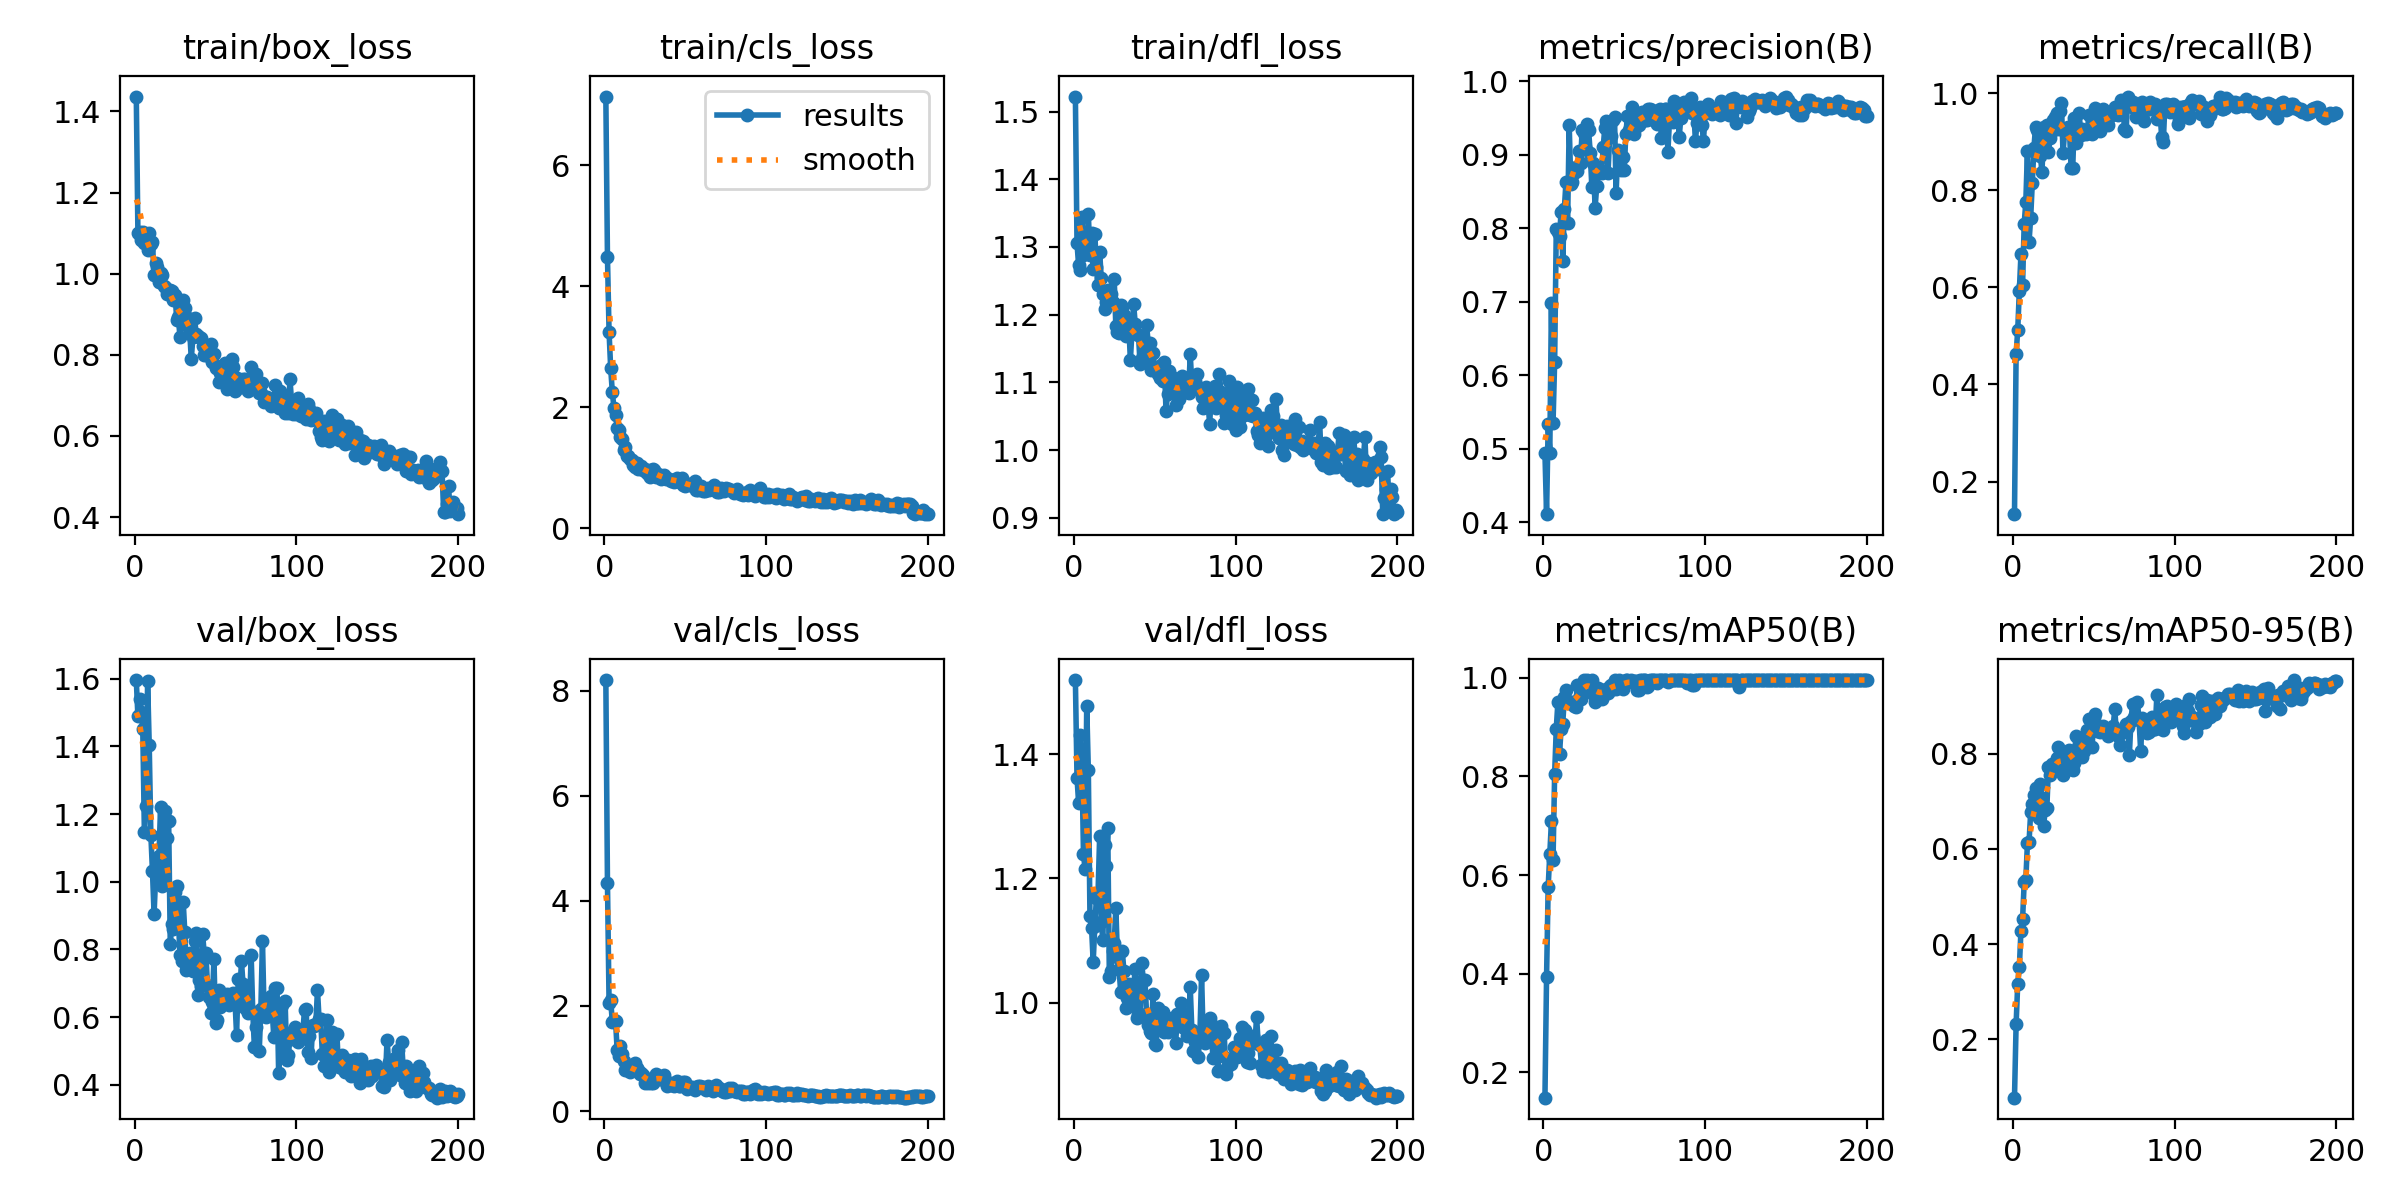

Source data for this figure (header and first rows):
epoch, time, train/box_loss, train/cls_loss, train/dfl_loss, metrics/precision(B), metrics/recall(B), metrics/mAP50(B), metrics/mAP50-95(B), val/box_loss, val/cls_loss, val/dfl_loss, lr/pg0, lr/pg1, lr/pg2
1, 18.4, 1.437, 7.138, 1.522, 0.4939, 0.1329, 0.149, 0.0777, 1.596, 8.202, 1.519, 9.174e-05, 9.174e-05, 9.174e-05
2, 31.34, 1.101, 4.484, 1.305, 0.4108, 0.4624, 0.3932, 0.2316, 1.489, 4.346, 1.362, 0.0001867, 0.0001867, 0.0001867
3, 43.55, 1.102, 3.237, 1.273, 0.5331, 0.512, 0.5763, 0.3173, 1.54, 2.051, 1.321, 0.0002808, 0.0002808, 0.0002808
4, 54.89, 1.082, 2.641, 1.266, 0.4945, 0.5931, 0.6417, 0.3517, 1.503, 2.113, 1.431, 0.0003738, 0.0003738, 0.0003738
5, 65.97, 1.104, 2.252, 1.345, 0.6977, 0.6686, 0.7085, 0.4286, 1.452, 1.692, 1.391, 0.0004087, 0.0004087, 0.0004087
6, 77.49, 1.076, 1.992, 1.288, 0.5343, 0.6054, 0.6303, 0.4525, 1.147, 1.726, 1.238, 0.0004067, 0.0004067, 0.0004067
7, 89.3, 1.075, 1.874, 1.294, 0.6186, 0.7315, 0.8054, 0.5295, 1.225, 1.721, 1.215, 0.0004046, 0.0004046, 0.0004046
8, 101.5, 1.058, 1.66, 1.292, 0.7986, 0.7751, 0.8963, 0.5351, 1.594, 1.156, 1.478, 0.0004026, 0.0004026, 0.0004026
9, 113.9, 1.099, 1.616, 1.349, 0.7948, 0.8808, 0.9497, 0.6118, 1.404, 1.049, 1.375, 0.0004005, 0.0004005, 0.0004005
10, 125.6, 1.073, 1.506, 1.288, 0.7898, 0.694, 0.8455, 0.6149, 1.139, 1.247, 1.14, 0.0003984, 0.0003984, 0.0003984
11, 137, 1.077, 1.472, 1.32, 0.8224, 0.7427, 0.8958, 0.6764, 1.031, 1.089, 1.12, 0.0003964, 0.0003964, 0.0003964
12, 148.6, 0.9965, 1.287, 1.268, 0.7552, 0.814, 0.9064, 0.6952, 0.904, 0.9465, 1.065, 0.0003943, 0.0003943, 0.0003943
13, 159.9, 1.025, 1.347, 1.32, 0.8269, 0.8866, 0.96, 0.7141, 1.021, 0.7805, 1.123, 0.0003922, 0.0003922, 0.0003922
14, 171.6, 1.016, 1.196, 1.27, 0.863, 0.9297, 0.9753, 0.7274, 1.056, 0.7733, 1.169, 0.0003902, 0.0003902, 0.0003902
15, 183.2, 0.9806, 1.197, 1.244, 0.8073, 0.9236, 0.9529, 0.7014, 1.077, 0.8462, 1.176, 0.0003881, 0.0003881, 0.0003881
16, 194.8, 1.002, 1.138, 1.292, 0.9408, 0.9006, 0.9482, 0.6658, 1.22, 0.7389, 1.268, 0.000386, 0.000386, 0.000386
17, 206.2, 0.9973, 1.119, 1.254, 0.8602, 0.8714, 0.9495, 0.7357, 0.988, 0.7989, 1.129, 0.000384, 0.000384, 0.000384
18, 217.9, 0.9708, 1.05, 1.231, 0.8624, 0.8365, 0.9515, 0.7075, 1.013, 0.7894, 1.1, 0.0003819, 0.0003819, 0.0003819
19, 229.3, 0.9681, 1.004, 1.208, 0.8759, 0.9299, 0.9416, 0.6479, 1.21, 0.9188, 1.254, 0.0003798, 0.0003798, 0.0003798
20, 240.8, 0.9491, 1.074, 1.219, 0.8841, 0.8994, 0.9407, 0.6815, 1.128, 0.8112, 1.219, 0.0003778, 0.0003778, 0.0003778
21, 252.3, 0.9503, 0.9855, 1.237, 0.8786, 0.9352, 0.9848, 0.6859, 1.181, 0.7729, 1.281, 0.0003757, 0.0003757, 0.0003757
22, 264, 0.9608, 1.012, 1.217, 0.9059, 0.879, 0.9586, 0.7709, 0.8161, 0.711, 1.041, 0.0003737, 0.0003737, 0.0003737
23, 276.2, 0.9569, 1.035, 1.23, 0.8894, 0.9073, 0.9569, 0.7557, 0.8742, 0.7277, 1.051, 0.0003716, 0.0003716, 0.0003716
24, 287.8, 0.9341, 0.9529, 1.219, 0.934, 0.9229, 0.9727, 0.7779, 0.86, 0.6927, 1.083, 0.0003695, 0.0003695, 0.0003695
25, 299.2, 0.9482, 0.9792, 1.253, 0.9305, 0.9452, 0.995, 0.7691, 0.9697, 0.5342, 1.096, 0.0003675, 0.0003675, 0.0003675
26, 310.4, 0.8855, 0.9359, 1.183, 0.9105, 0.9499, 0.9861, 0.7697, 0.9869, 0.6096, 1.153, 0.0003654, 0.0003654, 0.0003654
27, 322.1, 0.8926, 0.8955, 1.174, 0.9416, 0.9589, 0.995, 0.7902, 0.8904, 0.541, 1.074, 0.0003633, 0.0003633, 0.0003633
28, 334.1, 0.8443, 0.8414, 1.173, 0.9336, 0.9253, 0.9911, 0.8137, 0.7838, 0.5647, 1.054, 0.0003613, 0.0003613, 0.0003613
29, 345.9, 0.929, 0.9607, 1.214, 0.9021, 0.9638, 0.9873, 0.8082, 0.7663, 0.5428, 1.017, 0.0003592, 0.0003592, 0.0003592
30, 357, 0.9349, 0.9771, 1.209, 0.8558, 0.9795, 0.995, 0.7724, 0.9411, 0.5368, 1.083, 0.0003571, 0.0003571, 0.0003571
31, 368.6, 0.9155, 0.9579, 1.2, 0.8884, 0.8761, 0.9669, 0.7547, 0.8509, 0.6488, 1.051, 0.0003551, 0.0003551, 0.0003551
32, 380.6, 0.8741, 0.8444, 1.169, 0.8275, 0.9207, 0.9509, 0.7644, 0.7383, 0.7004, 0.9913, 0.000353, 0.000353, 0.000353
33, 392, 0.8907, 0.8952, 1.19, 0.8577, 0.927, 0.9738, 0.8023, 0.7496, 0.6427, 1.007, 0.0003509, 0.0003509, 0.0003509
34, 403.6, 0.8581, 0.8528, 1.185, 0.8755, 0.9305, 0.9797, 0.7929, 0.7907, 0.6059, 1.029, 0.0003489, 0.0003489, 0.0003489
35, 415.1, 0.7903, 0.8131, 1.133, 0.8795, 0.9213, 0.9685, 0.8083, 0.7466, 0.6014, 0.9957, 0.0003468, 0.0003468, 0.0003468
36, 426.6, 0.8434, 0.8344, 1.177, 0.8754, 0.845, 0.9556, 0.7953, 0.7361, 0.6556, 0.9974, 0.0003448, 0.0003448, 0.0003448
37, 438, 0.8912, 0.8784, 1.216, 0.9101, 0.8452, 0.9649, 0.7662, 0.824, 0.6804, 1.027, 0.0003427, 0.0003427, 0.0003427
38, 449.8, 0.8521, 0.8157, 1.186, 0.937, 0.9487, 0.975, 0.7797, 0.8492, 0.5613, 1.054, 0.0003406, 0.0003406, 0.0003406
39, 460.1, 0.8476, 0.8262, 1.171, 0.9464, 0.8973, 0.976, 0.8363, 0.6644, 0.4803, 0.9754, 0.0003386, 0.0003386, 0.0003386
40, 472.6, 0.8443, 0.8124, 1.17, 0.8755, 0.9223, 0.969, 0.8137, 0.7085, 0.5402, 0.9811, 0.0003365, 0.0003365, 0.0003365
41, 482.1, 0.8416, 0.7782, 1.127, 0.9249, 0.9583, 0.9823, 0.829, 0.6923, 0.5022, 0.9823, 0.0003344, 0.0003344, 0.0003344
42, 491.6, 0.8218, 0.7887, 1.136, 0.926, 0.9145, 0.9849, 0.7977, 0.845, 0.5319, 1.064, 0.0003324, 0.0003324, 0.0003324
43, 501.3, 0.8003, 0.7564, 1.131, 0.9479, 0.9269, 0.976, 0.7926, 0.787, 0.4862, 1.036, 0.0003303, 0.0003303, 0.0003303
44, 511.3, 0.7997, 0.7764, 1.151, 0.9522, 0.9196, 0.995, 0.8052, 0.789, 0.4977, 1.036, 0.0003282, 0.0003282, 0.0003282
45, 520.7, 0.8154, 0.8306, 1.185, 0.8475, 0.9152, 0.9771, 0.8202, 0.6957, 0.5678, 0.9819, 0.0003262, 0.0003262, 0.0003262
46, 530.3, 0.8132, 0.8042, 1.159, 0.907, 0.9224, 0.9823, 0.8493, 0.6593, 0.4808, 0.9649, 0.0003241, 0.0003241, 0.0003241
47, 540, 0.8266, 0.7605, 1.158, 0.9033, 0.9546, 0.995, 0.8718, 0.6116, 0.4853, 0.9538, 0.000322, 0.000322, 0.000322
48, 549.8, 0.7826, 0.8231, 1.118, 0.8797, 0.9203, 0.9849, 0.8468, 0.6452, 0.5362, 0.9521, 0.00032, 0.00032, 0.00032
49, 559.5, 0.8019, 0.7145, 1.144, 0.8974, 0.9149, 0.9767, 0.8142, 0.7713, 0.5576, 1.014, 0.0003179, 0.0003179, 0.0003179
50, 569.2, 0.7686, 0.6924, 1.121, 0.8794, 0.9411, 0.9842, 0.8753, 0.581, 0.5614, 0.9338, 0.0003159, 0.0003159, 0.0003159
51, 579, 0.7731, 0.7232, 1.117, 0.9279, 0.9697, 0.995, 0.8838, 0.5907, 0.4189, 0.9313, 0.0003138, 0.0003138, 0.0003138
52, 588.9, 0.7319, 0.7246, 1.113, 0.9536, 0.9457, 0.995, 0.8472, 0.6808, 0.4375, 0.9918, 0.0003117, 0.0003117, 0.0003117
53, 598.6, 0.7548, 0.7083, 1.106, 0.9345, 0.9431, 0.9924, 0.8465, 0.6298, 0.4578, 0.9703, 0.0003097, 0.0003097, 0.0003097
54, 608.4, 0.7699, 0.7163, 1.125, 0.9359, 0.9229, 0.995, 0.8444, 0.6535, 0.4538, 0.9826, 0.0003076, 0.0003076, 0.0003076
55, 618.2, 0.7516, 0.6977, 1.102, 0.9657, 0.9391, 0.9911, 0.8473, 0.6611, 0.4354, 0.9849, 0.0003055, 0.0003055, 0.0003055
56, 628.1, 0.779, 0.774, 1.129, 0.9291, 0.9674, 0.9937, 0.8586, 0.6553, 0.3973, 0.9528, 0.0003035, 0.0003035, 0.0003035
57, 638, 0.7149, 0.636, 1.058, 0.9378, 0.9447, 0.9937, 0.8458, 0.6691, 0.4593, 0.9701, 0.0003014, 0.0003014, 0.0003014
58, 648, 0.7277, 0.6313, 1.083, 0.9532, 0.9369, 0.9738, 0.8442, 0.6352, 0.4858, 0.9521, 0.0002993, 0.0002993, 0.0002993
59, 658.3, 0.7813, 0.6673, 1.117, 0.9408, 0.9346, 0.9747, 0.8368, 0.6593, 0.4762, 0.9721, 0.0002973, 0.0002973, 0.0002973
60, 668.5, 0.7891, 0.7022, 1.104, 0.9508, 0.9524, 0.995, 0.8529, 0.6581, 0.4665, 0.9651, 0.0002952, 0.0002952, 0.0002952
... 140 more rows
